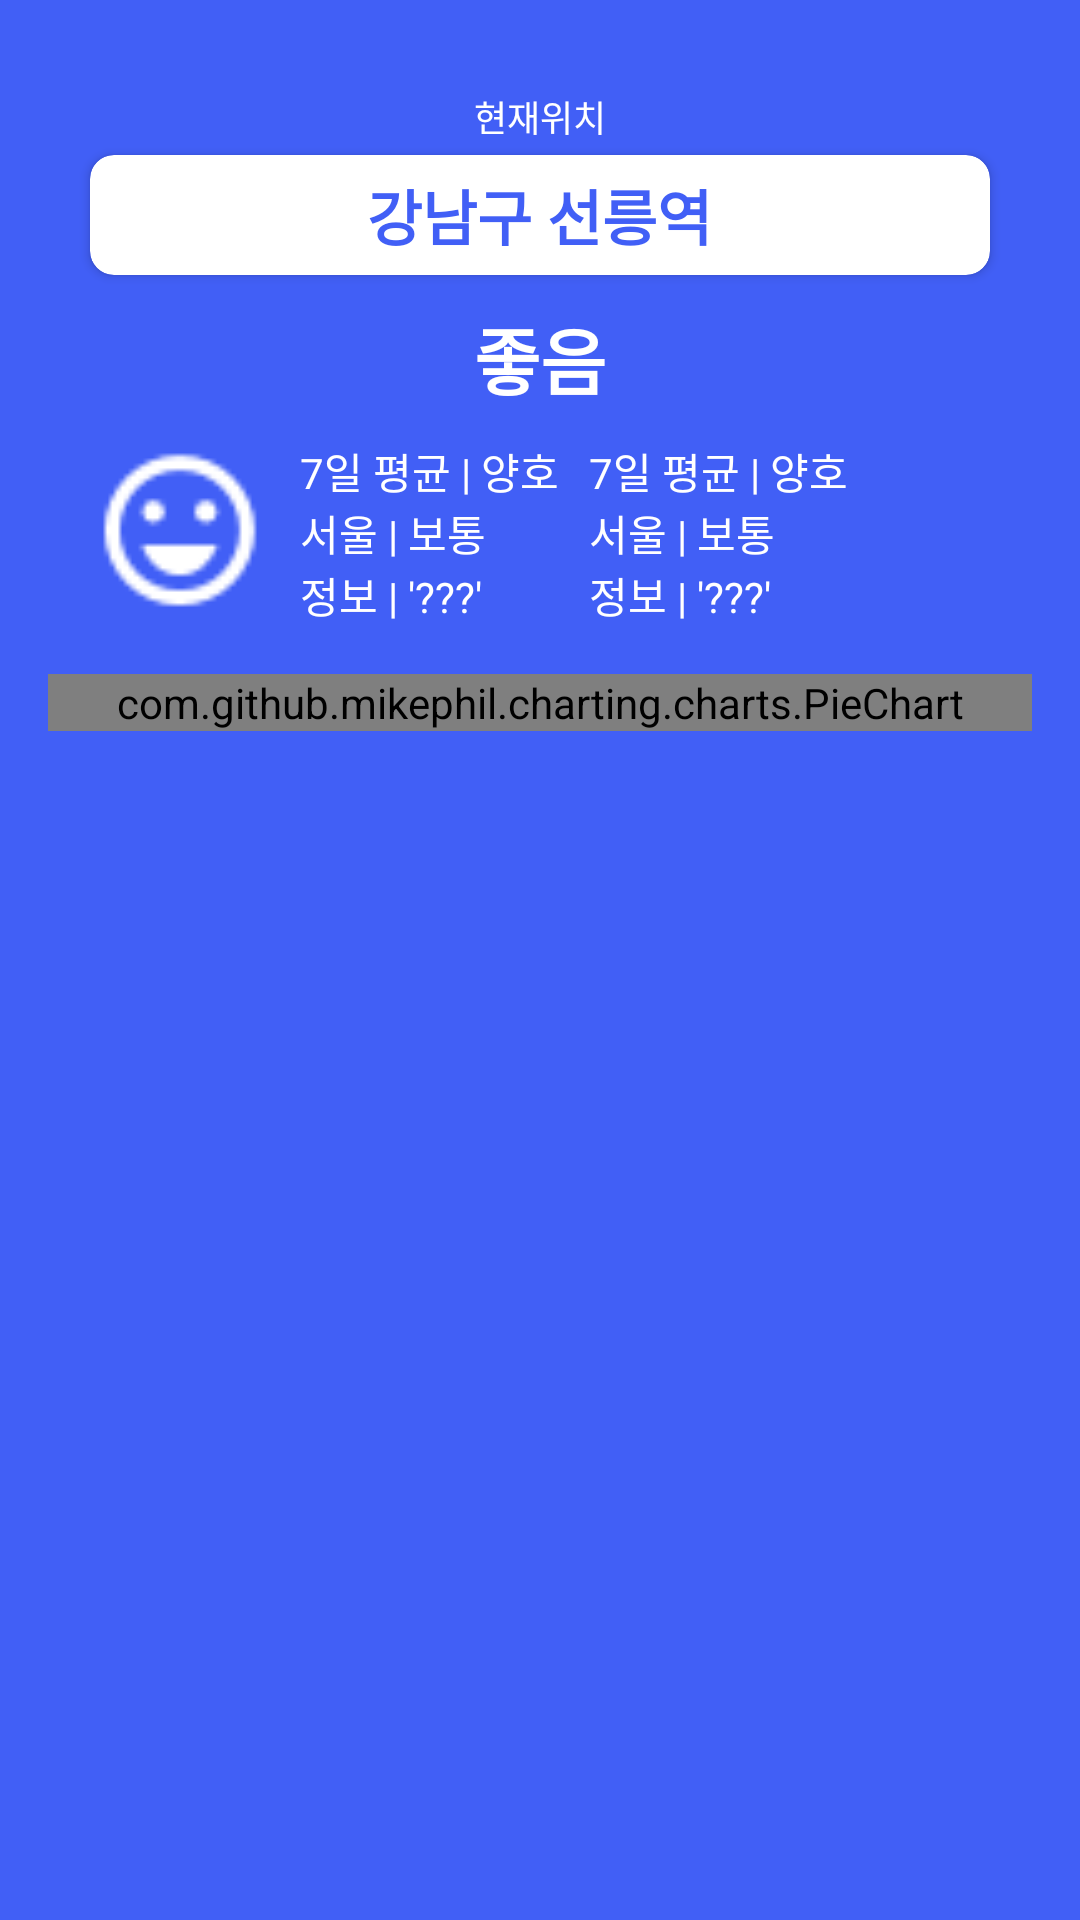

Android layout source for this screen:
<!-- AndroidManifest.xml: application theme AppTheme -->
<!-- res/layout/fragment_fine_dust.xml -->
<?xml version="1.0" encoding="utf-8"?>
<layout xmlns:android="http://schemas.android.com/apk/res/android"
    xmlns:app="http://schemas.android.com/apk/res-auto">
    <ScrollView
        android:layout_width="match_parent"
        android:layout_height="match_parent"
        android:background="@color/colorPrimaryDark">
        <RelativeLayout
            android:layout_width="match_parent"
            android:layout_height="wrap_content">

            <RelativeLayout
                android:layout_width="match_parent"
                android:layout_height="wrap_content"
                android:layout_marginTop="30dp">

                <TextView
                    android:id="@+id/txt_now_location"
                    android:layout_width="wrap_content"
                    android:layout_height="wrap_content"
                    android:textColor="@color/colorWhite"
                    android:textSize="12sp"
                    android:text="@string/txt_now_location"
                    android:layout_marginLeft="4dp"
                    android:layout_centerHorizontal="true"/>

                <ImageView
                    android:layout_toLeftOf="@+id/txt_now_location"
                    android:layout_width="16dp"
                    android:layout_height="16dp"
                    android:src="@drawable/ic_gps"/>

                <androidx.cardview.widget.CardView
                    android:id="@+id/card_view_now_location"
                    android:layout_below="@+id/txt_now_location"
                    android:layout_width="300dp"
                    android:layout_height="40dp"
                    app:cardCornerRadius="8dp"
                    android:layout_marginTop="4dp"
                    android:elevation="8dp"
                    android:layout_centerHorizontal="true">

                    <TextView
                        android:layout_width="wrap_content"
                        android:layout_height="wrap_content"
                        android:textColor="@color/colorPrimaryDark"
                        android:textSize="20sp"
                        android:textStyle="bold"
                        android:text="강남구 선릉역"
                        android:layout_gravity="center"/>
                </androidx.cardview.widget.CardView>

                <TextView
                    android:id="@+id/fine_dust_status_txt"
                    android:layout_width="wrap_content"
                    android:layout_height="wrap_content"
                    android:textColor="@color/colorWhite"
                    android:textSize="24sp"
                    android:textStyle="bold"
                    android:layout_below="@+id/card_view_now_location"
                    android:layout_centerHorizontal="true"
                    android:layout_marginTop="10dp"
                    android:text="좋음"/>

                <RelativeLayout
                    android:id="@+id/fine_dust_layout"
                    android:layout_below="@+id/fine_dust_status_txt"
                    android:layout_width="300dp"
                    android:layout_marginTop="10dp"
                    android:layout_height="wrap_content"
                    android:layout_centerHorizontal="true">

                    <ImageView
                        android:id="@+id/fine_dust_center_status_img"
                        android:layout_width="60dp"
                        android:layout_height="60dp"
                        android:layout_marginRight="10dp"
                        android:src="@drawable/ic_fine_dust" />

                    <LinearLayout
                        android:id="@+id/fine_dust_center_layout_1"
                        android:layout_width="wrap_content"
                        android:layout_height="wrap_content"
                        android:layout_toRightOf="@+id/fine_dust_center_status_img"
                        android:layout_marginRight="10dp"
                        android:orientation="vertical">

                        <LinearLayout
                            android:id="@+id/fine_dust_center_txt_1"
                            android:layout_width="wrap_content"
                            android:layout_height="wrap_content"
                            android:orientation="horizontal">

                            <TextView
                                android:layout_width="wrap_content"
                                android:layout_height="wrap_content"
                                android:textColor="@color/colorWhite"
                                android:text="7일 평균 | "
                                android:textSize="14sp"/>
                            <TextView
                                android:layout_width="wrap_content"
                                android:layout_height="wrap_content"
                                android:textColor="@color/colorWhite"
                                android:text="양호"
                                android:textSize="14sp"/>
                        </LinearLayout>

                        <LinearLayout
                            android:id="@+id/fine_dust_center_txt_2"
                            android:layout_width="wrap_content"
                            android:layout_height="wrap_content"
                            android:orientation="horizontal">

                            <TextView
                                android:layout_width="wrap_content"
                                android:layout_height="wrap_content"
                                android:textColor="@color/colorWhite"
                                android:text="서울 | "
                                android:textSize="14sp"/>
                            <TextView
                                android:layout_width="wrap_content"
                                android:layout_height="wrap_content"
                                android:textColor="@color/colorWhite"
                                android:text="보통"
                                android:textSize="14sp"/>
                        </LinearLayout>

                        <LinearLayout
                            android:id="@+id/fine_dust_center_txt_3"
                            android:layout_width="wrap_content"
                            android:layout_height="wrap_content"
                            android:orientation="horizontal">

                            <TextView
                                android:layout_width="wrap_content"
                                android:layout_height="wrap_content"
                                android:textColor="@color/colorWhite"
                                android:text="정보 | "
                                android:textSize="14sp"/>
                            <TextView
                                android:layout_width="wrap_content"
                                android:layout_height="wrap_content"
                                android:textColor="@color/colorWhite"
                                android:text="'???'"
                                android:textSize="14sp"/>
                        </LinearLayout>

                    </LinearLayout>

                    <LinearLayout
                        android:id="@+id/fine_dust_center_layout_2"
                        android:layout_width="wrap_content"
                        android:layout_height="wrap_content"
                        android:orientation="vertical"
                        android:layout_toRightOf="@+id/fine_dust_center_layout_1">

                        <LinearLayout
                            android:id="@+id/fine_dust_center_txt_4"
                            android:layout_width="wrap_content"
                            android:layout_height="wrap_content"
                            android:orientation="horizontal">

                            <TextView
                                android:layout_width="wrap_content"
                                android:layout_height="wrap_content"
                                android:textColor="@color/colorWhite"
                                android:text="7일 평균 | "
                                android:textSize="14sp"/>
                            <TextView
                                android:layout_width="wrap_content"
                                android:layout_height="wrap_content"
                                android:textColor="@color/colorWhite"
                                android:text="양호"
                                android:textSize="14sp"/>
                        </LinearLayout>

                        <LinearLayout
                            android:id="@+id/fine_dust_center_txt_5"
                            android:layout_width="wrap_content"
                            android:layout_height="wrap_content"
                            android:orientation="horizontal">

                            <TextView
                                android:layout_width="wrap_content"
                                android:layout_height="wrap_content"
                                android:textColor="@color/colorWhite"
                                android:text="서울 | "
                                android:textSize="14sp"/>
                            <TextView
                                android:layout_width="wrap_content"
                                android:layout_height="wrap_content"
                                android:textColor="@color/colorWhite"
                                android:text="보통"
                                android:textSize="14sp"/>
                        </LinearLayout>

                        <LinearLayout
                            android:id="@+id/fine_dust_center_txt_6"
                            android:layout_width="wrap_content"
                            android:layout_height="wrap_content"
                            android:orientation="horizontal">

                            <TextView
                                android:layout_width="wrap_content"
                                android:layout_height="wrap_content"
                                android:textColor="@color/colorWhite"
                                android:text="정보 | "
                                android:textSize="14sp"/>
                            <TextView
                                android:layout_width="wrap_content"
                                android:layout_height="wrap_content"
                                android:textColor="@color/colorWhite"
                                android:text="'???'"
                                android:textSize="14sp"/>
                        </LinearLayout>
                    </LinearLayout>
                </RelativeLayout>
                <com.github.mikephil.charting.charts.PieChart
                    android:id="@+id/fine_dust_pie_chart"
                    android:layout_below="@+id/fine_dust_layout"
                    android:layout_width="match_parent"
                    android:layout_height="match_parent"
                    android:gravity="center_vertical"
                    android:orientation="horizontal"
                    android:layout_margin="16dp" />
            </RelativeLayout>
        </RelativeLayout>
    </ScrollView>
</layout>
<!-- resources referenced by this layout -->
<resources>
  <color name="colorPrimaryDark">#415FF6</color>
  <color name="colorWhite">#FFFFFF</color>
  <!-- drawable ic_fine_dust: png bitmap (drawable, 600 bytes) -->
  <string name="txt_now_location">현재위치</string>
  <style name="AppTheme" parent="Theme.AppCompat.Light.DarkActionBar">
          
          <item name="colorPrimary">@color/colorPrimaryDark</item>
          <item name="colorPrimaryDark">@color/colorPrimaryDark</item>
          <item name="colorAccent">@color/colorAccent</item>
      </style>
  <color name="colorAccent">#D81B60</color>
</resources>
